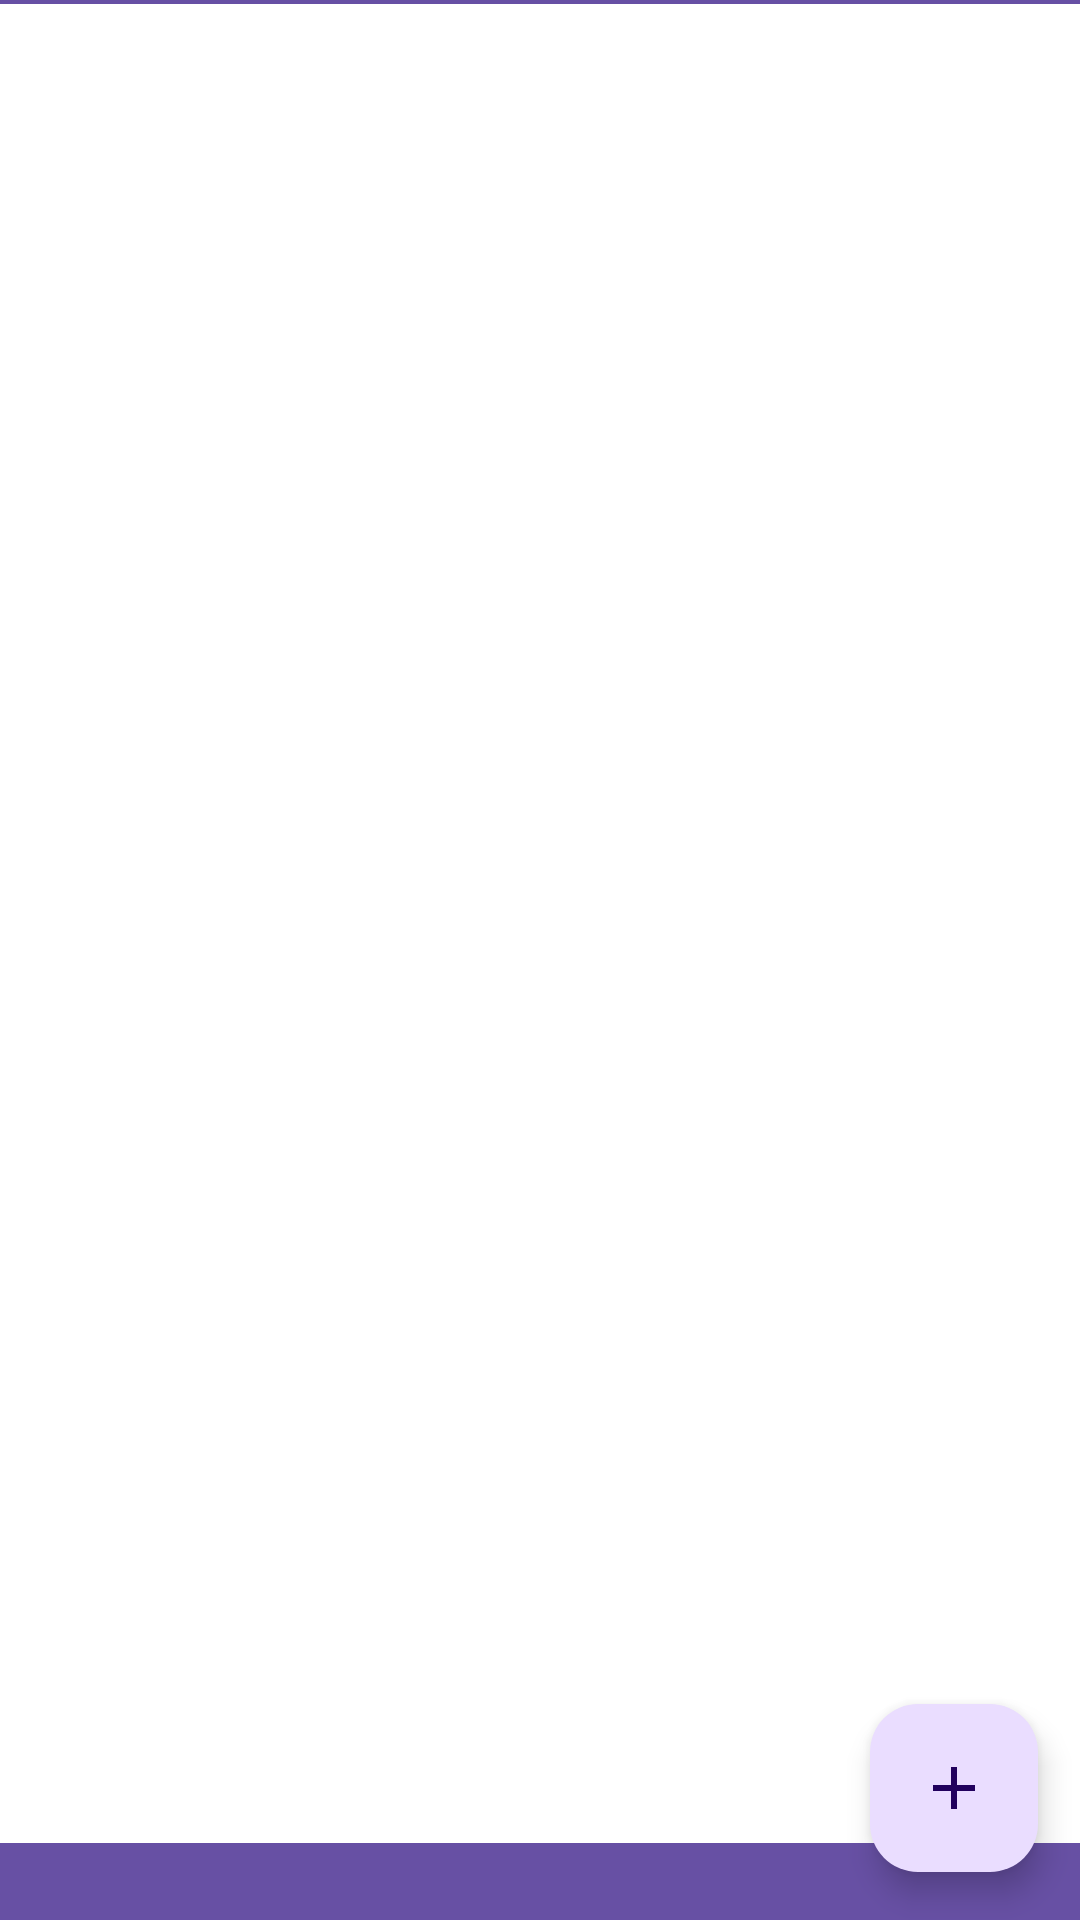

Layout XML and referenced resources for this Android screen:
<!-- AndroidManifest.xml: application theme Theme.DegreePlanner -->
<!-- res/layout/activity_assessments_list.xml -->
<?xml version="1.0" encoding="utf-8"?>
<androidx.constraintlayout.widget.ConstraintLayout xmlns:android="http://schemas.android.com/apk/res/android"
    xmlns:app="http://schemas.android.com/apk/res-auto"
    xmlns:tools="http://schemas.android.com/tools"
    android:background="#ff6750a4"
    android:layout_width="match_parent"
    android:layout_height="match_parent"
    tools:context=".UI.AssessmentsList">


    <androidx.recyclerview.widget.RecyclerView
        android:id="@+id/assessmentRecycleView"
        android:layout_width="400dp"
        android:layout_height="613dp"
        android:background="#ffffff"
        android:padding="10dp"
        app:layout_constraintBottom_toBottomOf="parent"
        app:layout_constraintEnd_toEndOf="parent"
        app:layout_constraintHorizontal_bias="0.551"
        app:layout_constraintStart_toStartOf="parent"
        app:layout_constraintTop_toTopOf="parent"
        app:layout_constraintVertical_bias="0.05" />

    <com.google.android.material.floatingactionbutton.FloatingActionButton
        android:id="@+id/addAssessmentButton"
        android:layout_width="wrap_content"
        android:layout_height="wrap_content"
        android:layout_marginBottom="16dp"
        android:clickable="true"
        android:contentDescription="@string/add_assessment_button"
        app:layout_constraintBottom_toBottomOf="parent"
        app:layout_constraintEnd_toEndOf="parent"
        app:layout_constraintHorizontal_bias="0.954"
        app:layout_constraintStart_toStartOf="parent"
        app:srcCompat="@drawable/baseline_add_24" />

</androidx.constraintlayout.widget.ConstraintLayout>
<!-- resources referenced by this layout -->
<resources>
  <!-- drawable baseline_add_24 (drawable) -->
  <vector android:height="24dp" android:tint="#653BBC"
      android:viewportHeight="24" android:viewportWidth="24"
      android:width="24dp" xmlns:android="http://schemas.android.com/apk/res/android">
      <path android:fillColor="@android:color/white" android:pathData="M19,13h-6v6h-2v-6H5v-2h6V5h2v6h6v2z"/>
  </vector>
  <string name="add_assessment_button">Add Assessment Button</string>
  <style name="Theme.DegreePlanner" parent="Base.Theme.DegreePlanner" />
  <style name="Base.Theme.DegreePlanner" parent="Theme.Material3.DayNight">
          
          
      </style>
</resources>
